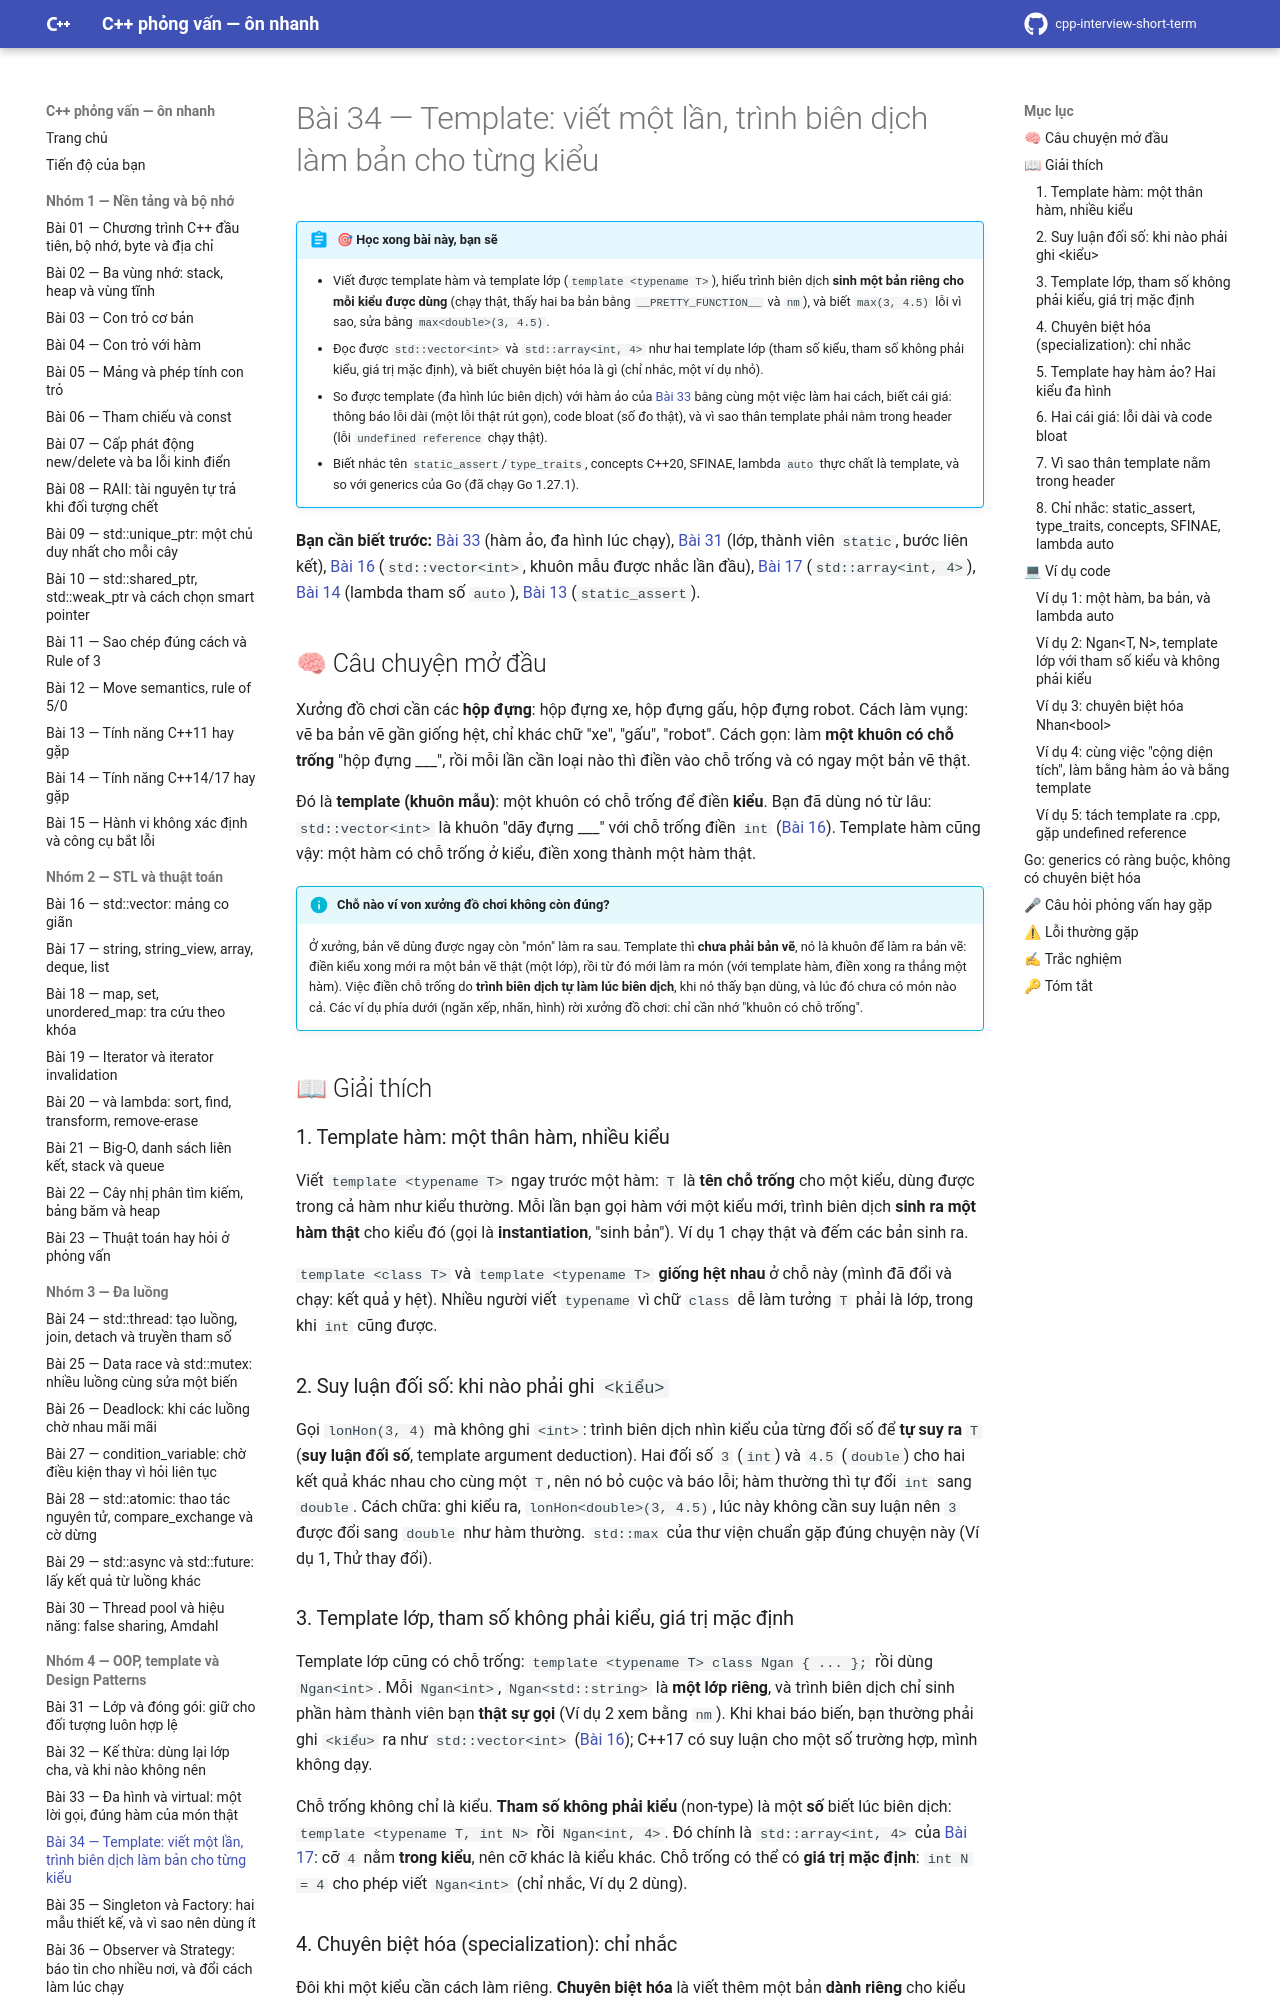

repository: hungnguyen010518/cpp-interview-short-term · page: nhom-4-oop-patterns/34-template/index.html · generator: mkdocs

# Bài 34 — Template: viết một lần, trình biên dịch làm bản cho từng kiểu

!!! abstract "🎯 Học xong bài này, bạn sẽ"
    - Viết được template hàm và template lớp (`template <typename T>`), hiểu trình biên dịch **sinh một bản riêng cho mỗi kiểu được dùng** (chạy thật, thấy hai ba bản bằng `__PRETTY_FUNCTION__` và `nm`), và biết `max(3, 4.5)` lỗi vì sao, sửa bằng `max<double>(3, 4.5)`.
    - Đọc được `std::vector<int>` và `std::array<int, 4>` như hai template lớp (tham số kiểu, tham số không phải kiểu, giá trị mặc định), và biết chuyên biệt hóa là gì (chỉ nhắc, một ví dụ nhỏ).
    - So được template (đa hình lúc biên dịch) với hàm ảo của [Bài 33](33-da-hinh-virtual.md) bằng cùng một việc làm hai cách, biết cái giá: thông báo lỗi dài (một lỗi thật rút gọn), code bloat (số đo thật), và vì sao thân template phải nằm trong header (lỗi `undefined reference` chạy thật).
    - Biết nhắc tên `static_assert`/`type_traits`, concepts C++20, SFINAE, lambda `auto` thực chất là template, và so với generics của Go (đã chạy Go 1.27.1).

**Bạn cần biết trước:** [Bài 33](33-da-hinh-virtual.md) (hàm ảo, đa hình lúc chạy), [Bài 31](31-lop-dong-goi.md) (lớp, thành viên `static`, bước liên kết), [Bài 16](../nhom-2-stl-thuat-toan/16-vector.md) (`std::vector<int>`, khuôn mẫu được nhắc lần đầu), [Bài 17](../nhom-2-stl-thuat-toan/17-string-array-deque-list.md) (`std::array<int, 4>`), [Bài 14](../nhom-1-nen-tang-bo-nho/14-cpp14-17.md) (lambda tham số `auto`), [Bài 13](../nhom-1-nen-tang-bo-nho/13-cpp11-14-17.md) (`static_assert`).

## 🧠 Câu chuyện mở đầu

Xưởng đồ chơi cần các **hộp đựng**: hộp đựng xe, hộp đựng gấu, hộp đựng robot. Cách làm vụng: vẽ ba bản vẽ gần giống hệt, chỉ khác chữ "xe", "gấu", "robot". Cách gọn: làm **một khuôn có chỗ trống** "hộp đựng ___", rồi mỗi lần cần loại nào thì điền vào chỗ trống và có ngay một bản vẽ thật.

Đó là **template (khuôn mẫu)**: một khuôn có chỗ trống để điền **kiểu**. Bạn đã dùng nó từ lâu: `std::vector<int>` là khuôn "dãy đựng ___" với chỗ trống điền `int` ([Bài 16](../nhom-2-stl-thuat-toan/16-vector.md)). Template hàm cũng vậy: một hàm có chỗ trống ở kiểu, điền xong thành một hàm thật.

!!! info "Chỗ nào ví von xưởng đồ chơi không còn đúng?"
    Ở xưởng, bản vẽ dùng được ngay còn "món" làm ra sau. Template thì **chưa phải bản vẽ**, nó là khuôn để làm ra bản vẽ: điền kiểu xong mới ra một bản vẽ thật (một lớp), rồi từ đó mới làm ra món (với template hàm, điền xong ra thẳng một hàm). Việc điền chỗ trống do **trình biên dịch tự làm lúc biên dịch**, khi nó thấy bạn dùng, và lúc đó chưa có món nào cả. Các ví dụ phía dưới (ngăn xếp, nhãn, hình) rời xưởng đồ chơi: chỉ cần nhớ "khuôn có chỗ trống".

## 📖 Giải thích

### 1. Template hàm: một thân hàm, nhiều kiểu

Viết `template <typename T>` ngay trước một hàm: `T` là **tên chỗ trống** cho một kiểu, dùng được trong cả hàm như kiểu thường. Mỗi lần bạn gọi hàm với một kiểu mới, trình biên dịch **sinh ra một hàm thật** cho kiểu đó (gọi là **instantiation**, "sinh bản"). Ví dụ 1 chạy thật và đếm các bản sinh ra.

`template <class T>` và `template <typename T>` **giống hệt nhau** ở chỗ này (mình đã đổi và chạy: kết quả y hệt). Nhiều người viết `typename` vì chữ `class` dễ làm tưởng `T` phải là lớp, trong khi `int` cũng được.

### 2. Suy luận đối số: khi nào phải ghi `<kiểu>`

Gọi `lonHon(3, 4)` mà không ghi `<int>`: trình biên dịch nhìn kiểu của từng đối số để **tự suy ra** `T` (**suy luận đối số**, template argument deduction). Hai đối số `3` (`int`) và `4.5` (`double`) cho hai kết quả khác nhau cho cùng một `T`, nên nó bỏ cuộc và báo lỗi; hàm thường thì tự đổi `int` sang `double`. Cách chữa: ghi kiểu ra, `lonHon<double>(3, 4.5)`, lúc này không cần suy luận nên `3` được đổi sang `double` như hàm thường. `std::max` của thư viện chuẩn gặp đúng chuyện này (Ví dụ 1, Thử thay đổi).
